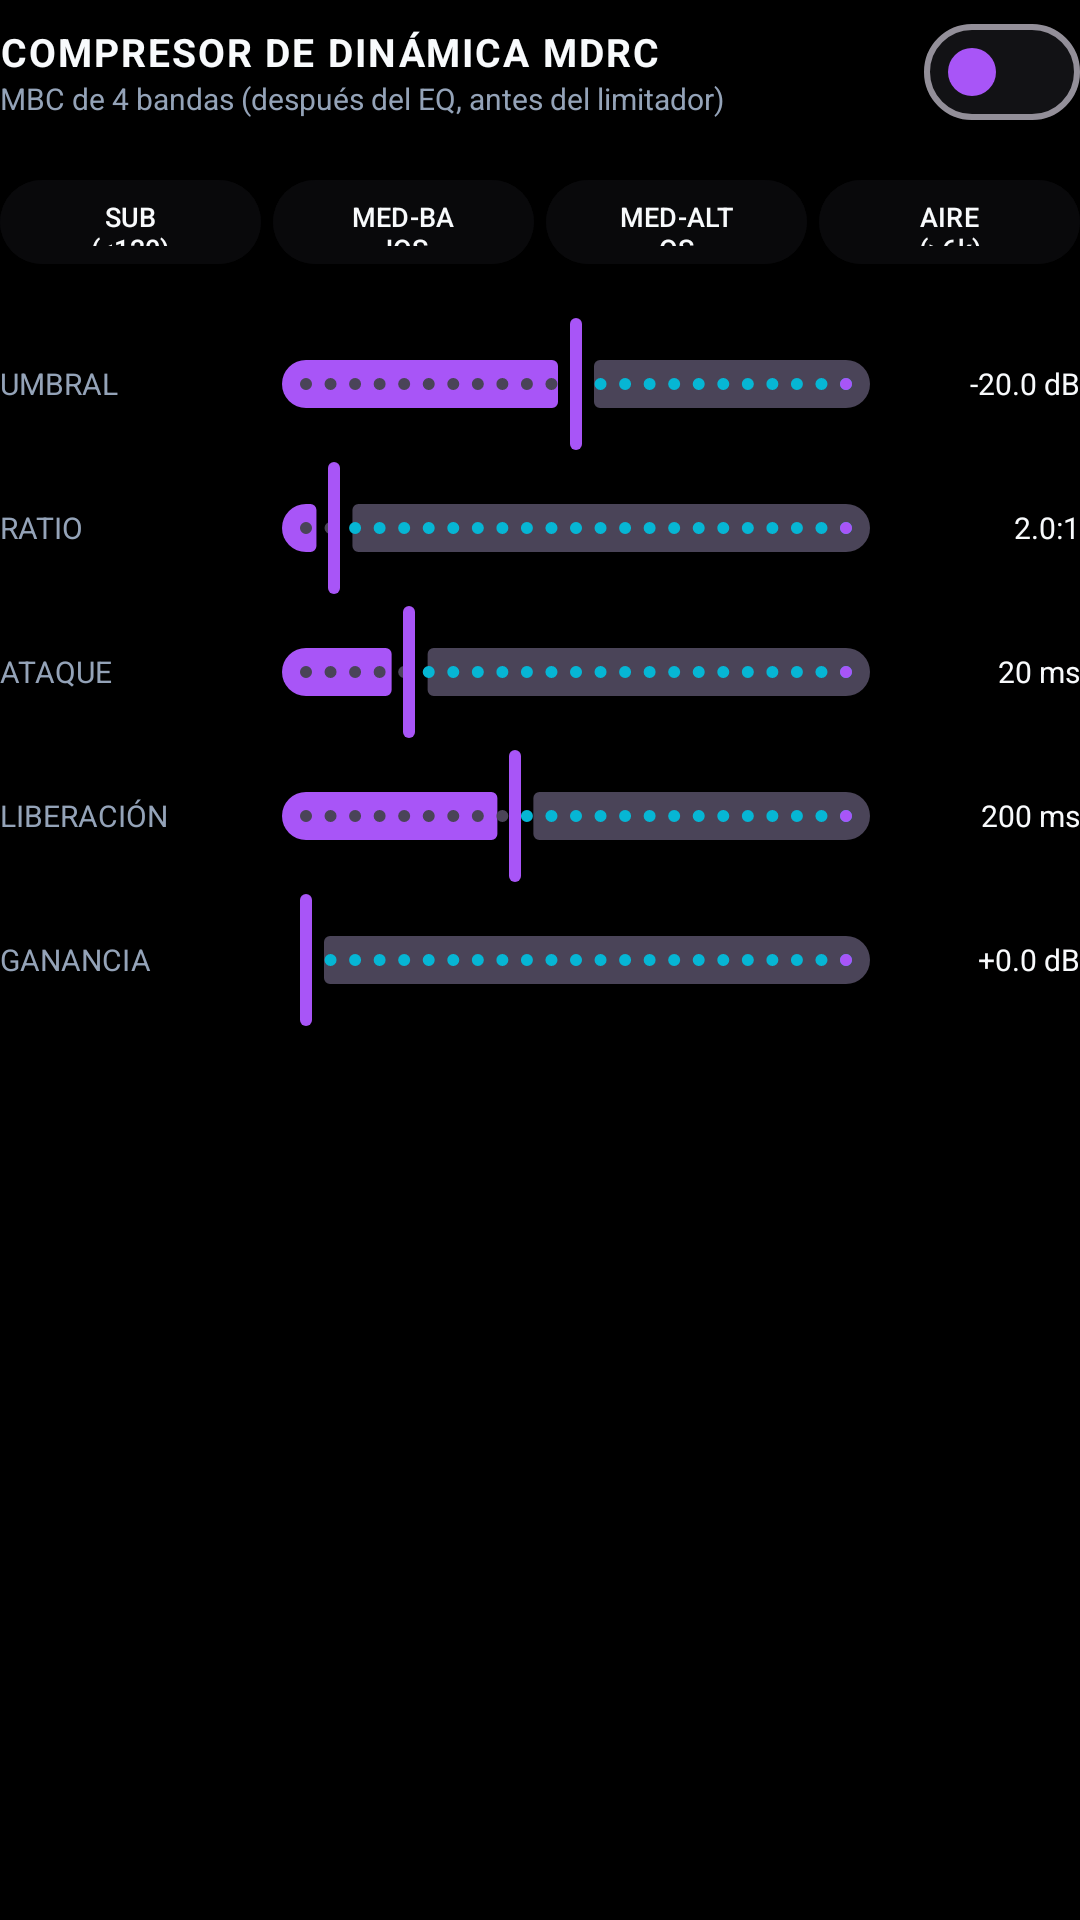

This screen was rendered from an Android layout file. Write that file and the resources it references.
<!-- AndroidManifest.xml: application theme Theme.SJBStudio -->
<!-- res/layout/view_mdrc.xml -->
<?xml version="1.0" encoding="utf-8"?>
<LinearLayout
    xmlns:android="http://schemas.android.com/apk/res/android"
    xmlns:app="http://schemas.android.com/apk/res-auto"
    android:layout_width="match_parent"
    android:layout_height="wrap_content"
    android:orientation="vertical">

    <RelativeLayout
        android:layout_width="match_parent"
        android:layout_height="wrap_content"
        android:layout_marginBottom="8dp">

        <LinearLayout
            android:layout_width="wrap_content"
            android:layout_height="wrap_content"
            android:orientation="vertical"
            android:layout_alignParentStart="true"
            android:layout_centerVertical="true">

            <TextView
                android:layout_width="wrap_content"
                android:layout_height="wrap_content"
                android:text="COMPRESOR DE DINÁMICA MDRC"
                android:textColor="@color/text_primary"
                android:textSize="13sp"
                android:textStyle="bold"
                android:letterSpacing="0.05" />

            <TextView
                android:layout_width="wrap_content"
                android:layout_height="wrap_content"
                android:text="MBC de 4 bandas (después del EQ, antes del limitador)"
                android:textColor="@color/text_secondary"
                android:textSize="10sp" />
        </LinearLayout>

        <com.google.android.material.materialswitch.MaterialSwitch
            android:id="@+id/switchMdrcMaster"
            android:layout_width="wrap_content"
            android:layout_height="wrap_content"
            android:layout_alignParentEnd="true"
            app:thumbTint="@color/neon_violet"
            app:trackTint="@color/surface_card" />
    </RelativeLayout>

    
    <LinearLayout
        android:layout_width="match_parent"
        android:layout_height="wrap_content"
        android:orientation="horizontal"
        android:weightSum="4"
        android:layout_marginBottom="12dp">

        <com.google.android.material.button.MaterialButton
            android:id="@+id/btnBand0"
            style="@style/Widget.Material3.Button.TonalButton"
            android:layout_width="0dp"
            android:layout_height="36dp"
            android:layout_weight="1"
            android:text="SUB (&lt;120)"
            android:textSize="9sp"
            android:textColor="@color/text_primary"
            android:backgroundTint="@color/surface_dark"
            android:layout_marginEnd="2dp" />

        <com.google.android.material.button.MaterialButton
            android:id="@+id/btnBand1"
            style="@style/Widget.Material3.Button.TonalButton"
            android:layout_width="0dp"
            android:layout_height="36dp"
            android:layout_weight="1"
            android:text="MED-BAJOS"
            android:textSize="9sp"
            android:textColor="@color/text_primary"
            android:backgroundTint="@color/surface_dark"
            android:layout_marginHorizontal="2dp" />

        <com.google.android.material.button.MaterialButton
            android:id="@+id/btnBand2"
            style="@style/Widget.Material3.Button.TonalButton"
            android:layout_width="0dp"
            android:layout_height="36dp"
            android:layout_weight="1"
            android:text="MED-ALTOS"
            android:textSize="9sp"
            android:textColor="@color/text_primary"
            android:backgroundTint="@color/surface_dark"
            android:layout_marginHorizontal="2dp" />

        <com.google.android.material.button.MaterialButton
            android:id="@+id/btnBand3"
            style="@style/Widget.Material3.Button.TonalButton"
            android:layout_width="0dp"
            android:layout_height="36dp"
            android:layout_weight="1"
            android:text="AIRE (&gt;6k)"
            android:textSize="9sp"
            android:textColor="@color/text_primary"
            android:backgroundTint="@color/surface_dark"
            android:layout_marginStart="2dp" />
    </LinearLayout>

    
    <LinearLayout
        android:layout_width="match_parent"
        android:layout_height="wrap_content"
        android:orientation="horizontal"
        android:gravity="center_vertical">

        <TextView
            android:layout_width="80dp"
            android:layout_height="wrap_content"
            android:text="UMBRAL"
            android:textColor="@color/text_secondary"
            android:textSize="10sp" />

        <com.google.android.material.slider.Slider
            android:id="@+id/sliderThreshold"
            android:layout_width="0dp"
            android:layout_height="wrap_content"
            android:layout_weight="1"
            android:valueFrom="-40.0"
            android:valueTo="0.0"
            android:stepSize="0.5"
            android:value="-20.0"
            app:thumbColor="@color/neon_violet"
            app:trackColorActive="@color/neon_violet" />

        <TextView
            android:id="@+id/tvThresholdVal"
            android:layout_width="56dp"
            android:layout_height="wrap_content"
            android:text="-20.0 dB"
            android:textColor="@color/text_primary"
            android:textSize="10sp"
            android:gravity="end" />
    </LinearLayout>

    
    <LinearLayout
        android:layout_width="match_parent"
        android:layout_height="wrap_content"
        android:orientation="horizontal"
        android:gravity="center_vertical">

        <TextView
            android:layout_width="80dp"
            android:layout_height="wrap_content"
            android:text="RATIO"
            android:textColor="@color/text_secondary"
            android:textSize="10sp" />

        <com.google.android.material.slider.Slider
            android:id="@+id/sliderRatio"
            android:layout_width="0dp"
            android:layout_height="wrap_content"
            android:layout_weight="1"
            android:valueFrom="1.0"
            android:valueTo="20.0"
            android:stepSize="0.5"
            android:value="2.0"
            app:thumbColor="@color/neon_violet"
            app:trackColorActive="@color/neon_violet" />

        <TextView
            android:id="@+id/tvRatioVal"
            android:layout_width="56dp"
            android:layout_height="wrap_content"
            android:text="2.0:1"
            android:textColor="@color/text_primary"
            android:textSize="10sp"
            android:gravity="end" />
    </LinearLayout>

    
    <LinearLayout
        android:layout_width="match_parent"
        android:layout_height="wrap_content"
        android:orientation="horizontal"
        android:gravity="center_vertical">

        <TextView
            android:layout_width="80dp"
            android:layout_height="wrap_content"
            android:text="ATAQUE"
            android:textColor="@color/text_secondary"
            android:textSize="10sp" />

        <com.google.android.material.slider.Slider
            android:id="@+id/sliderAttack"
            android:layout_width="0dp"
            android:layout_height="wrap_content"
            android:layout_weight="1"
            android:valueFrom="1.0"
            android:valueTo="100.0"
            android:stepSize="1.0"
            android:value="20.0"
            app:thumbColor="@color/neon_violet"
            app:trackColorActive="@color/neon_violet" />

        <TextView
            android:id="@+id/tvAttackVal"
            android:layout_width="56dp"
            android:layout_height="wrap_content"
            android:text="20 ms"
            android:textColor="@color/text_primary"
            android:textSize="10sp"
            android:gravity="end" />
    </LinearLayout>

    
    <LinearLayout
        android:layout_width="match_parent"
        android:layout_height="wrap_content"
        android:orientation="horizontal"
        android:gravity="center_vertical">

        <TextView
            android:layout_width="80dp"
            android:layout_height="wrap_content"
            android:text="LIBERACIÓN"
            android:textColor="@color/text_secondary"
            android:textSize="10sp" />

        <com.google.android.material.slider.Slider
            android:id="@+id/sliderRelease"
            android:layout_width="0dp"
            android:layout_height="wrap_content"
            android:layout_weight="1"
            android:valueFrom="10.0"
            android:valueTo="500.0"
            android:stepSize="5.0"
            android:value="200.0"
            app:thumbColor="@color/neon_violet"
            app:trackColorActive="@color/neon_violet" />

        <TextView
            android:id="@+id/tvReleaseVal"
            android:layout_width="56dp"
            android:layout_height="wrap_content"
            android:text="200 ms"
            android:textColor="@color/text_primary"
            android:textSize="10sp"
            android:gravity="end" />
    </LinearLayout>

    
    <LinearLayout
        android:layout_width="match_parent"
        android:layout_height="wrap_content"
        android:orientation="horizontal"
        android:gravity="center_vertical">

        <TextView
            android:layout_width="80dp"
            android:layout_height="wrap_content"
            android:text="GANANCIA"
            android:textColor="@color/text_secondary"
            android:textSize="10sp" />

        <com.google.android.material.slider.Slider
            android:id="@+id/sliderMakeup"
            android:layout_width="0dp"
            android:layout_height="wrap_content"
            android:layout_weight="1"
            android:valueFrom="0.0"
            android:valueTo="18.0"
            android:stepSize="0.5"
            android:value="0.0"
            app:thumbColor="@color/neon_violet"
            app:trackColorActive="@color/neon_violet" />

        <TextView
            android:id="@+id/tvMakeupVal"
            android:layout_width="56dp"
            android:layout_height="wrap_content"
            android:text="+0.0 dB"
            android:textColor="@color/text_primary"
            android:textSize="10sp"
            android:gravity="end" />
    </LinearLayout>
</LinearLayout>
<!-- resources referenced by this layout -->
<resources>
  <color name="neon_violet">#a855f7</color>
  <color name="surface_card">#121215</color>
  <color name="surface_dark">#09090b</color>
  <color name="text_primary">#f8fafc</color>
  <color name="text_secondary">#94a3b8</color>
  <style name="Theme.SJBStudio" parent="Theme.Material3.Dark.NoActionBar">
          <item name="android:windowBackground">@color/amoled_black</item>
          <item name="android:colorBackground">@color/amoled_black</item>
          <item name="colorPrimary">@color/neon_cyan</item>
          <item name="colorSecondary">@color/neon_violet</item>
          <item name="colorSurface">@color/surface_card</item>
          <item name="android:statusBarColor">@color/amoled_black</item>
          <item name="android:navigationBarColor">@color/amoled_black</item>
          <item name="android:windowLightStatusBar">false</item>
      </style>
  <color name="amoled_black">#000000</color>
  <color name="neon_cyan">#06b6d4</color>
</resources>
